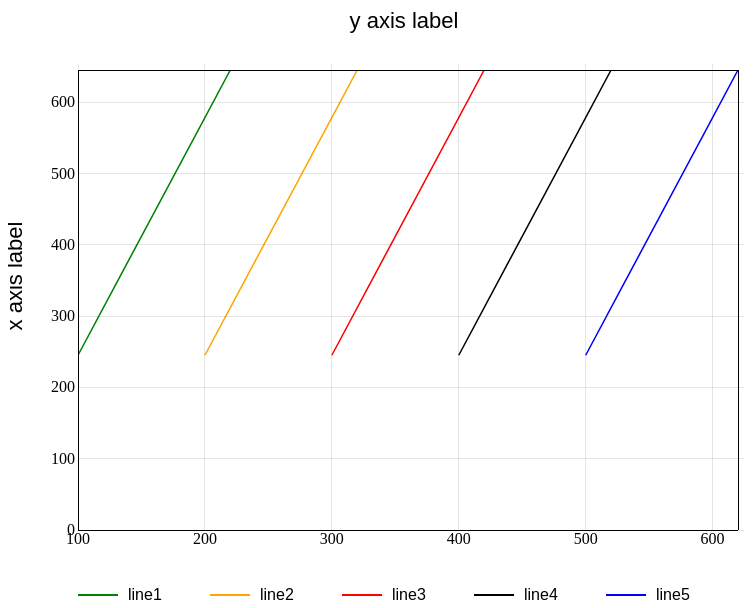
D3 v3 page, settled after 360 driven frames (6 s of simulated time); the page loaded 1 data file(s).


// ── javascripts/d3script.js
$(function(){
var w = 800;
var h = 600;
var padding = 70;
var dataset=[];
var width = w;
var height = h;
var color_hash = {
    0 : ["line1", "green"],
    1 : ["line2", "orange"],
    2 : ["line3", "red"],
    3 : ["line4", "black"],
    4 : ["line5", "blue"]
};
d3.json("data/d3data.json", function (error, data) {
    data.forEach(function (d) {
        var lineData = getRealData(d);
        dataset.push(lineData);
    });
    function getRealData(d) {
        var point = d[0];
        var line = [];
        line.push(point);
        for (var i = 1; i < 5; i++) {
            line.push({"sppa": point.sppa + 30 * i, "bitDepth": point.bitDepth + 100 * i});
        }
        return line;
    }

    // Define axis ranges & scales
    var yExtents = d3.extent(d3.merge(dataset), function (d) { return d.bitDepth; });
    var xExtents = d3.extent(d3.merge(dataset), function (d) { return d.sppa; });

    var xScale = d3.scale.linear()
        .domain([xExtents[0], xExtents[1]])
        .range([padding, w - padding]);

    var yScale = d3.scale.linear()
        .domain([0, yExtents[1]])
        .range([h - padding, padding]);


    // Create SVG element
    var svg = d3.select("body")
        .append("svg")
        .attr("width", w)
        .attr("height", h);

    var clip = svg.append("defs").append("svg:clipPath")
        .attr("id", "clip")
        .append("svg:rect")
        .attr("id", "clip-rect")
        .attr("x", padding)
        .attr("y", padding)
        .attr("width", width-padding*2)
        .attr("height", height-padding*2);

    var zoom = d3.behavior.zoom().scaleExtent([0.2, 5]).x(xScale)
        .y(yScale).on("zoom", redraw);
    var chartBody = svg.append("g")
        .attr("clip-path", "url(#clip)")
        .call(zoom);
    var rect = chartBody.append('svg:rect')
        .attr('width', width)
        .attr('height', height)
        .attr('fill', 'white');

    // Define lines
    var line = d3.svg.line()
        .x(function(d) { return x(d.sppa); })
        .y(function(d) { return y(d.bitDepth); });

    var pathContainers = chartBody.selectAll('g.line')
        .data(dataset)
        .enter()
        .append('g')
        .attr('class', 'line')
        .attr("style", function(d) {
            return "stroke: " + color_hash[dataset.indexOf(d)][1];
        });

    var paths= pathContainers.selectAll('path')
        .data(function (d) { return [d]; }) // continues the data from the pathContainer
        .enter().append('path')
        .attr('d', d3.svg.line()
            .x(function (d) { return xScale(d.sppa); })
            .y(function (d) { return yScale(d.bitDepth); })
        );

    //Define X axis
    var xAxis = d3.svg.axis()
        .scale(xScale)
        .orient("bottom")
        .outerTickSize(0)
        .ticks(5);
    var xAxis2 = d3.svg.axis()
        .scale(xScale)
        .orient("top")
        .outerTickSize(0)
        .ticks(5);

    //Define Y axis
    var yAxis = d3.svg.axis()
        .scale(yScale)
        .orient("left")
        .outerTickSize(0)
        .ticks(5);

    //Define Y axis
    var yAxis2 = d3.svg.axis()
        .scale(yScale)
        .orient("right")
        .outerTickSize(0)
        .ticks(5);

    //Add X axis
    svg.append("g")
        .attr("class", "x axis axis1")
        .attr("transform", "translate(0," + (h - padding) + ")")
        .call(xAxis)
        .call(xAxis.tickSize(-(h-2*padding ), 0,0));

    svg.append("g")
        .attr("class", "x axis axis2 no-tick")
        .attr("transform", "translate(0," + padding + ")")
        .call(xAxis2);

    //Add Y axis
    svg.append("g")
        .attr("class", "y axis axis3")
        .attr("transform", "translate(" + padding + ",0)")
        .call(yAxis)
        .call(yAxis.tickSize(-(w-2*padding), 0, 0));

    svg.append("g")
        .attr("class", "y axis axis4 no-tick")
        .attr("transform", "translate(" + (w - padding) + ",0)")
        .call(yAxis2);


    // add legend
    var legend = svg.append("g")
        .attr("class", "legend")
        .attr("height", 100)
        .attr("width", 100)
        .attr('transform', 'translate(' + padding + ',50)');

    var legendPadding = 40,
        legendStep = (w - 2 * padding) / 5;

    legend.selectAll('legend-line')
        .data(dataset)
        .enter()
        .append("line")
        .attr('class', 'legend-line')
        .attr("x1", function(d,i){return i*legendStep;})
        .attr("y1", function(){ return h-55;})
        .attr("x2", function(d,i){return legendPadding + i*legendStep;})
        .attr("y2", function(){ return h-55;})
        .attr("style", function(d) {
            return "stroke: " + color_hash[dataset.indexOf(d)][1];
        });

    function redraw()
    {
        console.log(d3.event.translate, d3.event.scale);
        svg.select(".axis1").call(xAxis);
        svg.select(".axis2").call(xAxis2);
        svg.select(".axis3").call(yAxis);
        svg.select(".axis4").call(yAxis2);
        paths.attr("transform", "translate(" + d3.event.translate + ")" + " scale(" + d3.event.scale + ")");

    }
    legend.selectAll('text')
        .data(dataset)
        .enter()
        .append("text")
        .attr('class', 'legend-text')
        .attr("x", function(d,i){return legendPadding + i*legendStep + 10;})
        .attr("y", function(){ return h-50;})
        .text(function(d) {
            var text = color_hash[dataset.indexOf(d)][0];
            return text;
        });

    addLables(svg, w-2*padding, h-2*padding, padding,'x axis label','y axis label');
});

function addLables(svg, contentWidth, contentHeight, padding, yLabel, xLabel) {
    svg.append('text')
        .attr('class', 'axis-title')
        .attr('transform', 'translate(' + padding * 0.2 + ',' + contentHeight *0.6 + ')rotate(270)')
        .attr('text-anchor', 'middle')
        .text(yLabel);
    svg.append('text')
        .attr('class', 'axis-title')
        .attr('x', contentWidth * 0.6)
        .attr('y', padding * 0.4)
        .attr('text-anchor', 'middle')
        .text(xLabel);
}});

### data: data/d3data.json
[
 [
  {
   "sppa": 100,
   "bitDepth": 245
  }
 ],
 [
  {
   "sppa": 200,
   "bitDepth": 245
  }
 ],
 [
  {
   "sppa": 300,
   "bitDepth": 245
  }
 ],
 [
  {
   "sppa": 400,
   "bitDepth": 245
  }
 ],
 [
  {
   "sppa": 500,
   "bitDepth": 245
  }
 ]
]